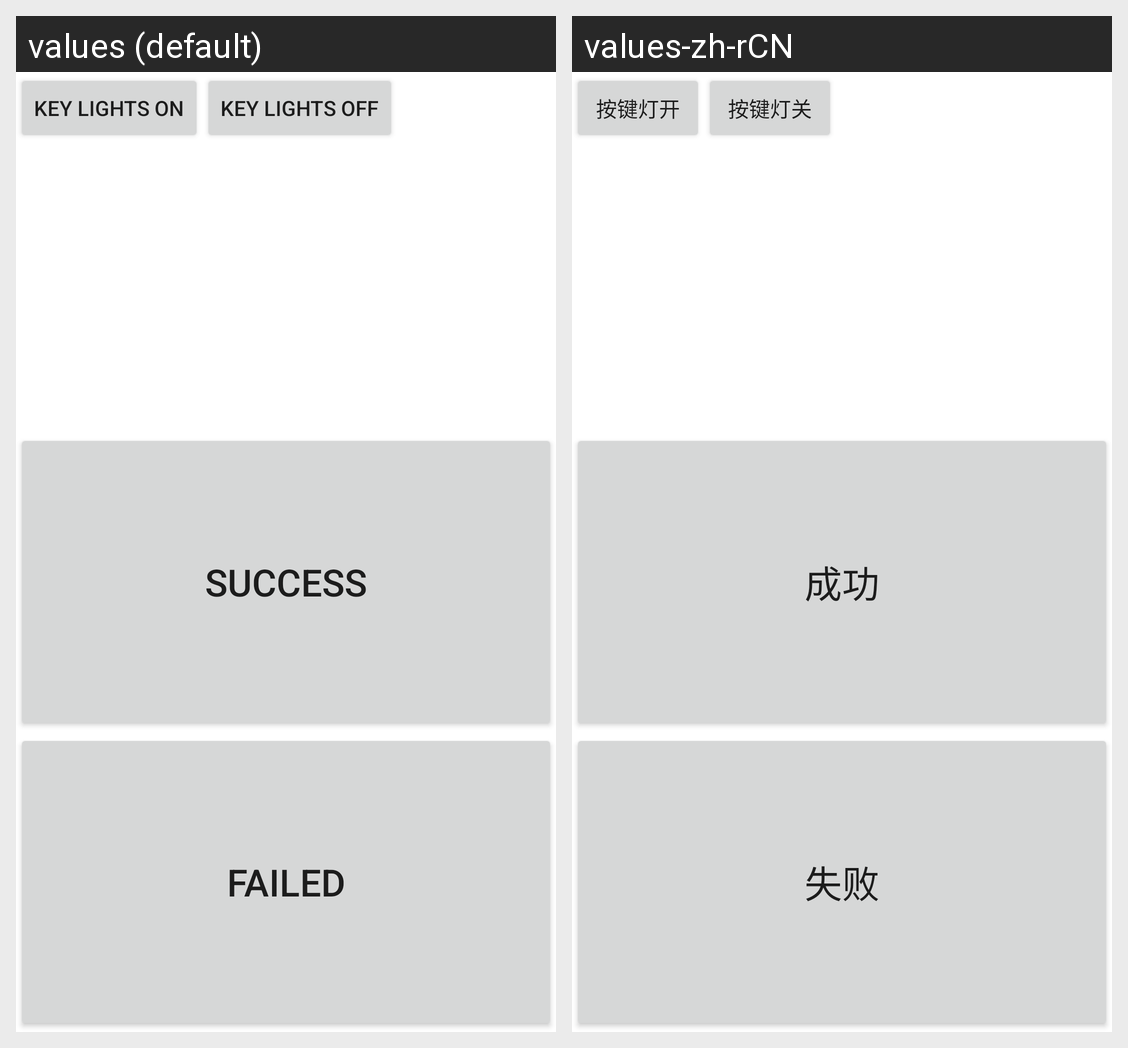

Locale-by-locale string values for the Android screen shown in this grid:
Android screen res/layout/test_result_buttonlight.xml rendered under 2 locales, left to right: values (default), values-zh-rCN. Device: Nexus 5 (rendered at 1080×1920; each locale shown at half size, 540×960, under a caption strip naming it); theme Theme.MaterialComponents.DayNight.NoActionBar.
Strings drawn on this screen, with the default value and each locale's value (text and hints the layout hard-codes, and strings that could not be matched under every locale, appear in the picture but are not listed):

msg_buttonon
  values: Key lights on
  values-zh-rCN: 按键灯开

msg_buttonoff
  values: Key lights off
  values-zh-rCN: 按键灯关

Button_Status_Success
  values: Success
  values-zh-rCN: 成功

Button_Status_Fail
  values: Failed
  values-zh-rCN: 失败
